4-way image classification set "final_split" from GitHub (FadhliRajwaa/retinopaty-diabetic); label vocabulary: mild diabetic retinopathy, moderate diabetic retinopathy, proliferate DR, severe diabetic retinopathy.

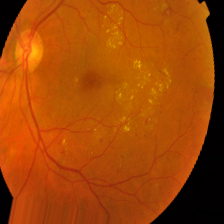
Label: severe diabetic retinopathy

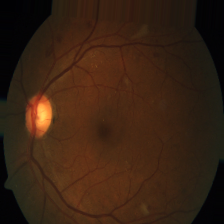
Label: severe diabetic retinopathy

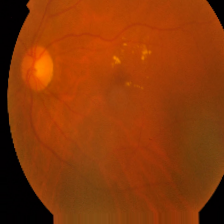
Label: mild diabetic retinopathy

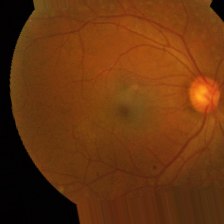
Label: proliferate DR

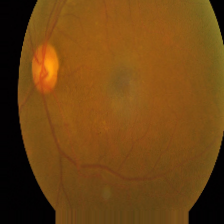
Label: mild diabetic retinopathy

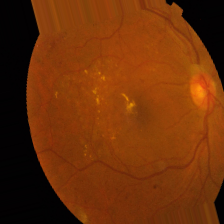
Label: moderate diabetic retinopathy
